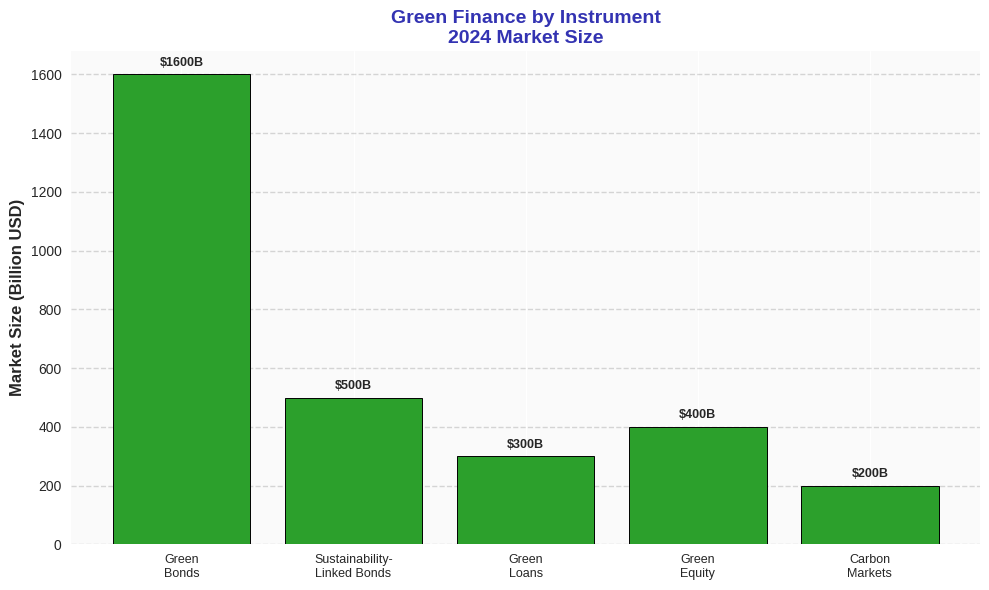

Source code (Python):
import matplotlib.pyplot as plt
import numpy as np

COLORS = {'primary': '#3333B2', 'success': '#2CA02C', 'neutral': '#7F7F7F'}

def generate_chart():
    try:
        plt.style.use('seaborn-v0_8')
        fig, ax = plt.subplots(figsize=(10, 6))

        instruments = ['Green\nBonds', 'Sustainability-\nLinked Bonds', 'Green\nLoans', 'Green\nEquity', 'Carbon\nMarkets']
        values = np.array([1600, 500, 300, 400, 200])

        bars = ax.bar(range(len(instruments)), values, color=COLORS['success'],
                     edgecolor='black', linewidth=0.7)

        ax.set_xticks(range(len(instruments)))
        ax.set_xticklabels(instruments, fontsize=9)
        ax.set_ylabel('Market Size (Billion USD)', fontsize=12, fontweight='bold')
        ax.set_title('Green Finance by Instrument\n2024 Market Size',
                     fontsize=14, fontweight='bold', color=COLORS['primary'])
        ax.grid(True, alpha=0.3, axis='y', linestyle='--', color=COLORS['neutral'])

        for bar, val in zip(bars, values):
            ax.text(bar.get_x() + bar.get_width()/2., bar.get_height() + 30,
                   f'${val}B', ha='center', fontsize=9, fontweight='bold')

        ax.set_facecolor('#FAFAFA')
        fig.patch.set_facecolor('white')

        plt.tight_layout()
        plt.savefig('charts/week1/week1_v2_goal2_chart3_instruments.pdf', format='pdf',
                    dpi=300, bbox_inches='tight', facecolor='white', edgecolor='none')
        print("SUCCESS: charts/week1/week1_v2_goal2_chart3_instruments.pdf")
        plt.close()
        return True
    except Exception as e:
        print(f"ERROR: {e}")
        return False

if __name__ == "__main__":
    exit(0 if generate_chart() else 1)
